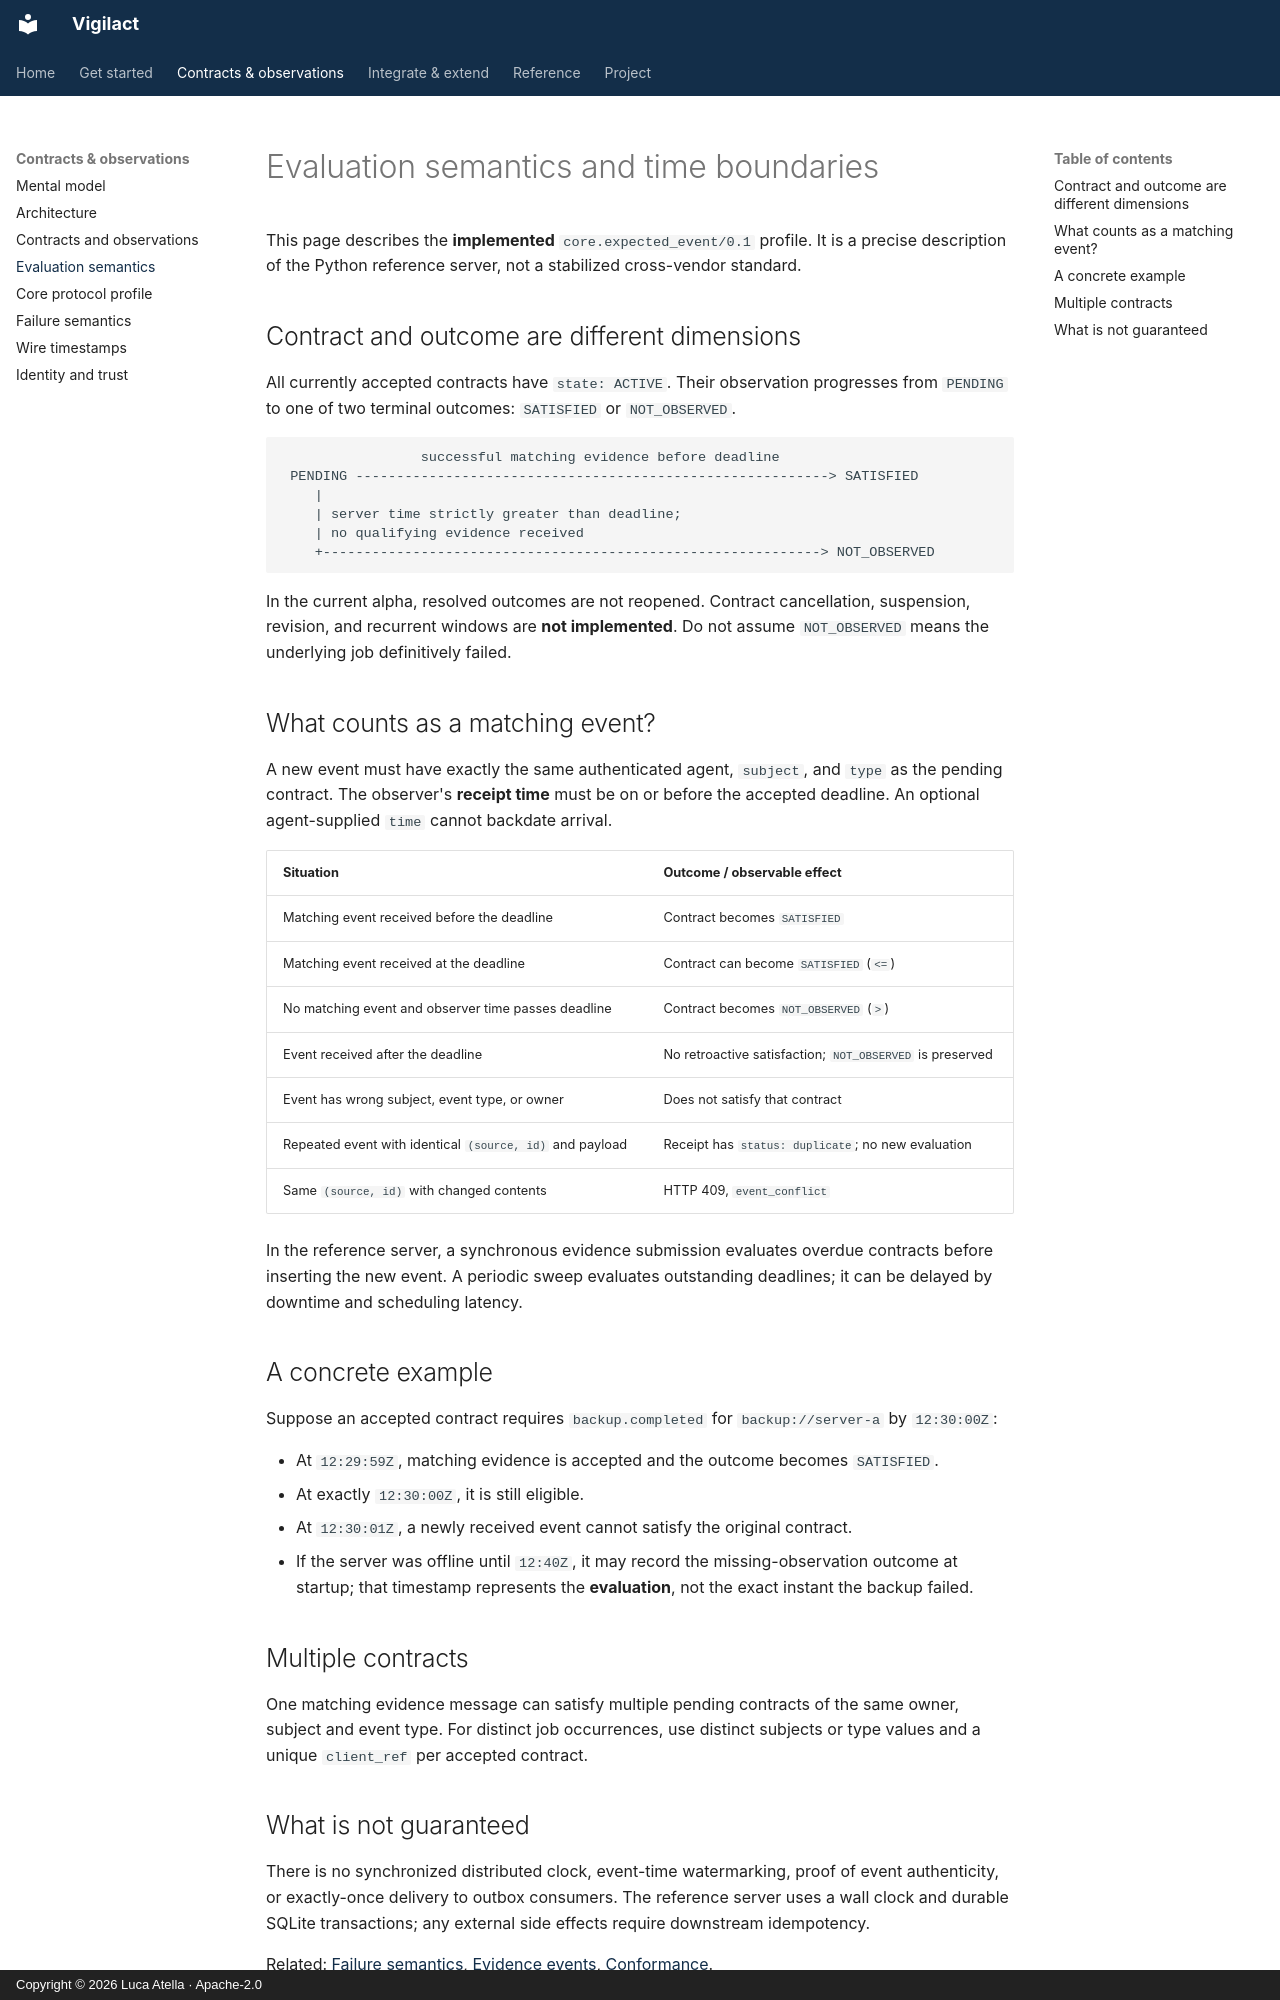

repository: atellaluca/Vigilact · page: concepts/evaluation-semantics/index.html · generator: mkdocs · copyright: Copyright © 2026 Luca Atella · Apache-2.0

# Evaluation semantics and time boundaries

This page describes the **implemented** `core.expected_event/0.1` profile. It is a precise description of the Python reference server, not a stabilized cross-vendor standard.

## Contract and outcome are different dimensions

All currently accepted contracts have `state: ACTIVE`. Their observation progresses from `PENDING` to one of two terminal outcomes: `SATISFIED` or `NOT_OBSERVED`.

```text
                 successful matching evidence before deadline
 PENDING ----------------------------------------------------------> SATISFIED
    |
    | server time strictly greater than deadline;
    | no qualifying evidence received
    +-------------------------------------------------------------> NOT_OBSERVED
```

In the current alpha, resolved outcomes are not reopened. Contract cancellation, suspension, revision, and recurrent windows are **not implemented**. Do not assume `NOT_OBSERVED` means the underlying job definitively failed.

## What counts as a matching event?

A new event must have exactly the same authenticated agent, `subject`, and `type` as the pending contract. The observer's **receipt time** must be on or before the accepted deadline. An optional agent-supplied `time` cannot backdate arrival.

| Situation | Outcome / observable effect |
| --- | --- |
| Matching event received before the deadline | Contract becomes `SATISFIED` |
| Matching event received at the deadline | Contract can become `SATISFIED` (`<=`) |
| No matching event and observer time passes deadline | Contract becomes `NOT_OBSERVED` (`>`) |
| Event received after the deadline | No retroactive satisfaction; `NOT_OBSERVED` is preserved |
| Event has wrong subject, event type, or owner | Does not satisfy that contract |
| Repeated event with identical `(source, id)` and payload | Receipt has `status: duplicate`; no new evaluation |
| Same `(source, id)` with changed contents | HTTP 409, `event_conflict` |

In the reference server, a synchronous evidence submission evaluates overdue contracts before inserting the new event. A periodic sweep evaluates outstanding deadlines; it can be delayed by downtime and scheduling latency.

## A concrete example

Suppose an accepted contract requires `backup.completed` for `backup://server-a` by `12:30:00Z`:

- At `12:29:59Z`, matching evidence is accepted and the outcome becomes `SATISFIED`.
- At exactly `12:30:00Z`, it is still eligible.
- At `12:30:01Z`, a newly received event cannot satisfy the original contract.
- If the server was offline until `12:40Z`, it may record the missing-observation outcome at startup; that timestamp represents the **evaluation**, not the exact instant the backup failed.

## Multiple contracts

One matching evidence message can satisfy multiple pending contracts of the same owner, subject and event type. For distinct job occurrences, use distinct subjects or type values and a unique `client_ref` per accepted contract.
